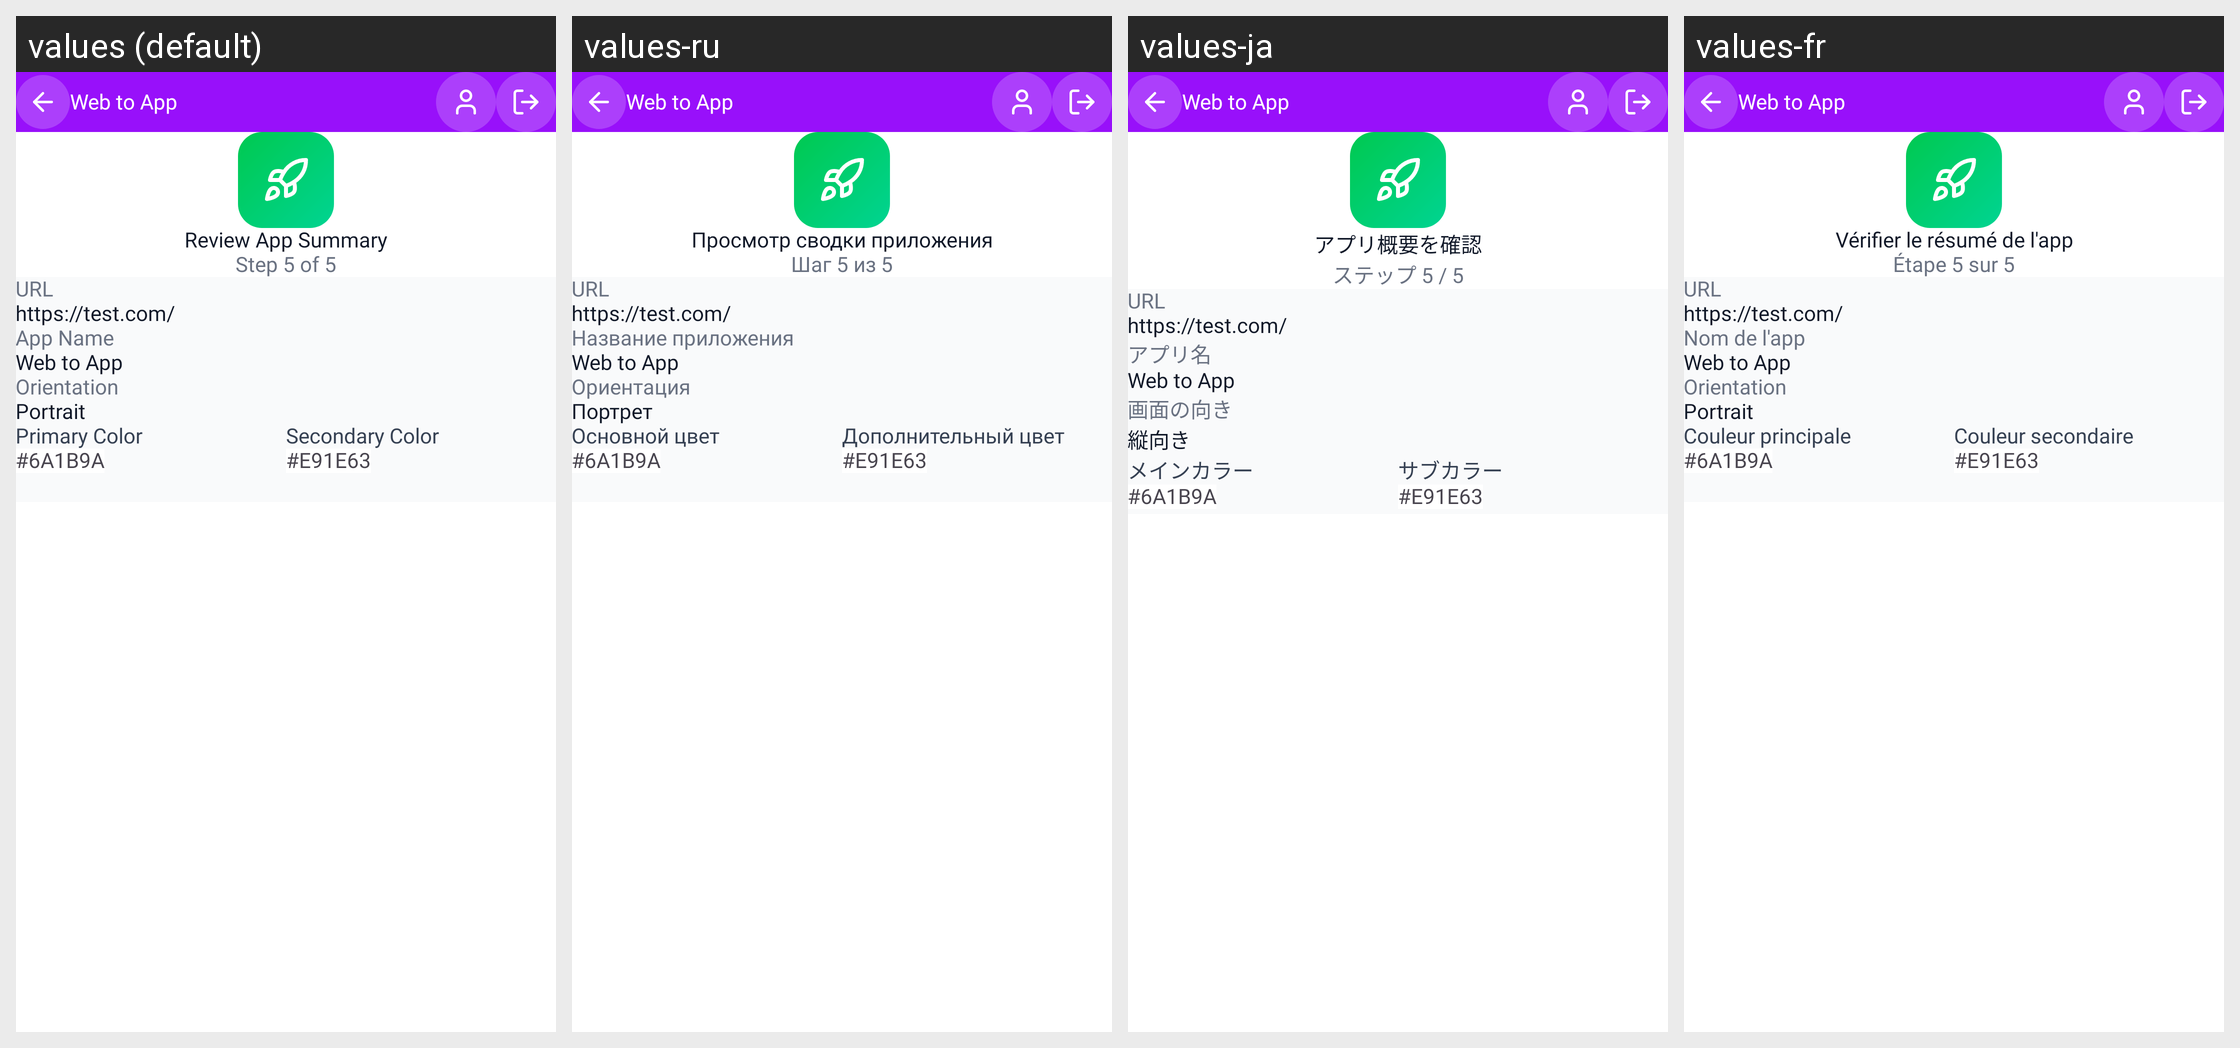

Locale-by-locale string values for the Android screen shown in this grid:
Android screen res/layout/activity_generate_app.xml rendered under 4 locales, left to right: values (default), values-ru, values-ja, values-fr. Device: Nexus 5 (rendered at 1080×1920; each locale shown at half size, 540×960, under a caption strip naming it); theme Theme.WebToAppConverter.
Other locales in the repository, not shown: values-ar, values-de, values-es, values-hi, values-in, values-it, values-ko, values-nl-rNL, values-pl, values-pt, values-pt-rBR, values-sv, values-tr, values-zh.
Strings drawn on this screen, with the default value and each locale's value (text and hints the layout hard-codes, and strings that could not be matched under every locale, appear in the picture but are not listed):

review_app_summary
  values: Review App Summary
  values-ru: Просмотр сводки приложения
  values-ja: アプリ概要を確認
  values-fr: Vérifier le résumé de l'app

step_5_of_5
  values: Step 5 of 5
  values-ru: Шаг 5 из 5
  values-ja: ステップ 5 / 5
  values-fr: Étape 5 sur 5

url
  values: URL
  values-ru: URL
  values-ja: URL
  values-fr: URL

_app_name
  values: App Name
  values-ru: Название приложения
  values-ja: アプリ名
  values-fr: Nom de l'app

app_name
  values: Web to App
  values-ru: Web to App  [not translated; the default value is used]
  values-ja: Web to App  [not translated; the default value is used]
  values-fr: Web to App  [not translated; the default value is used]

orientation
  values: Orientation
  values-ru: Ориентация
  values-ja: 画面の向き
  values-fr: Orientation

portrait
  values: Portrait
  values-ru: Портрет
  values-ja: 縦向き
  values-fr: Portrait

primary_color
  values: Primary Color
  values-ru: Основной цвет
  values-ja: メインカラー
  values-fr: Couleur principale

secondary_color
  values: Secondary Color
  values-ru: Дополнительный цвет
  values-ja: サブカラー
  values-fr: Couleur secondaire

app_name1
  values: Web to App
  values-ru: Web to App  [not translated; the default value is used]
  values-ja: Web to App  [not translated; the default value is used]
  values-fr: Web to App  [not translated; the default value is used]
